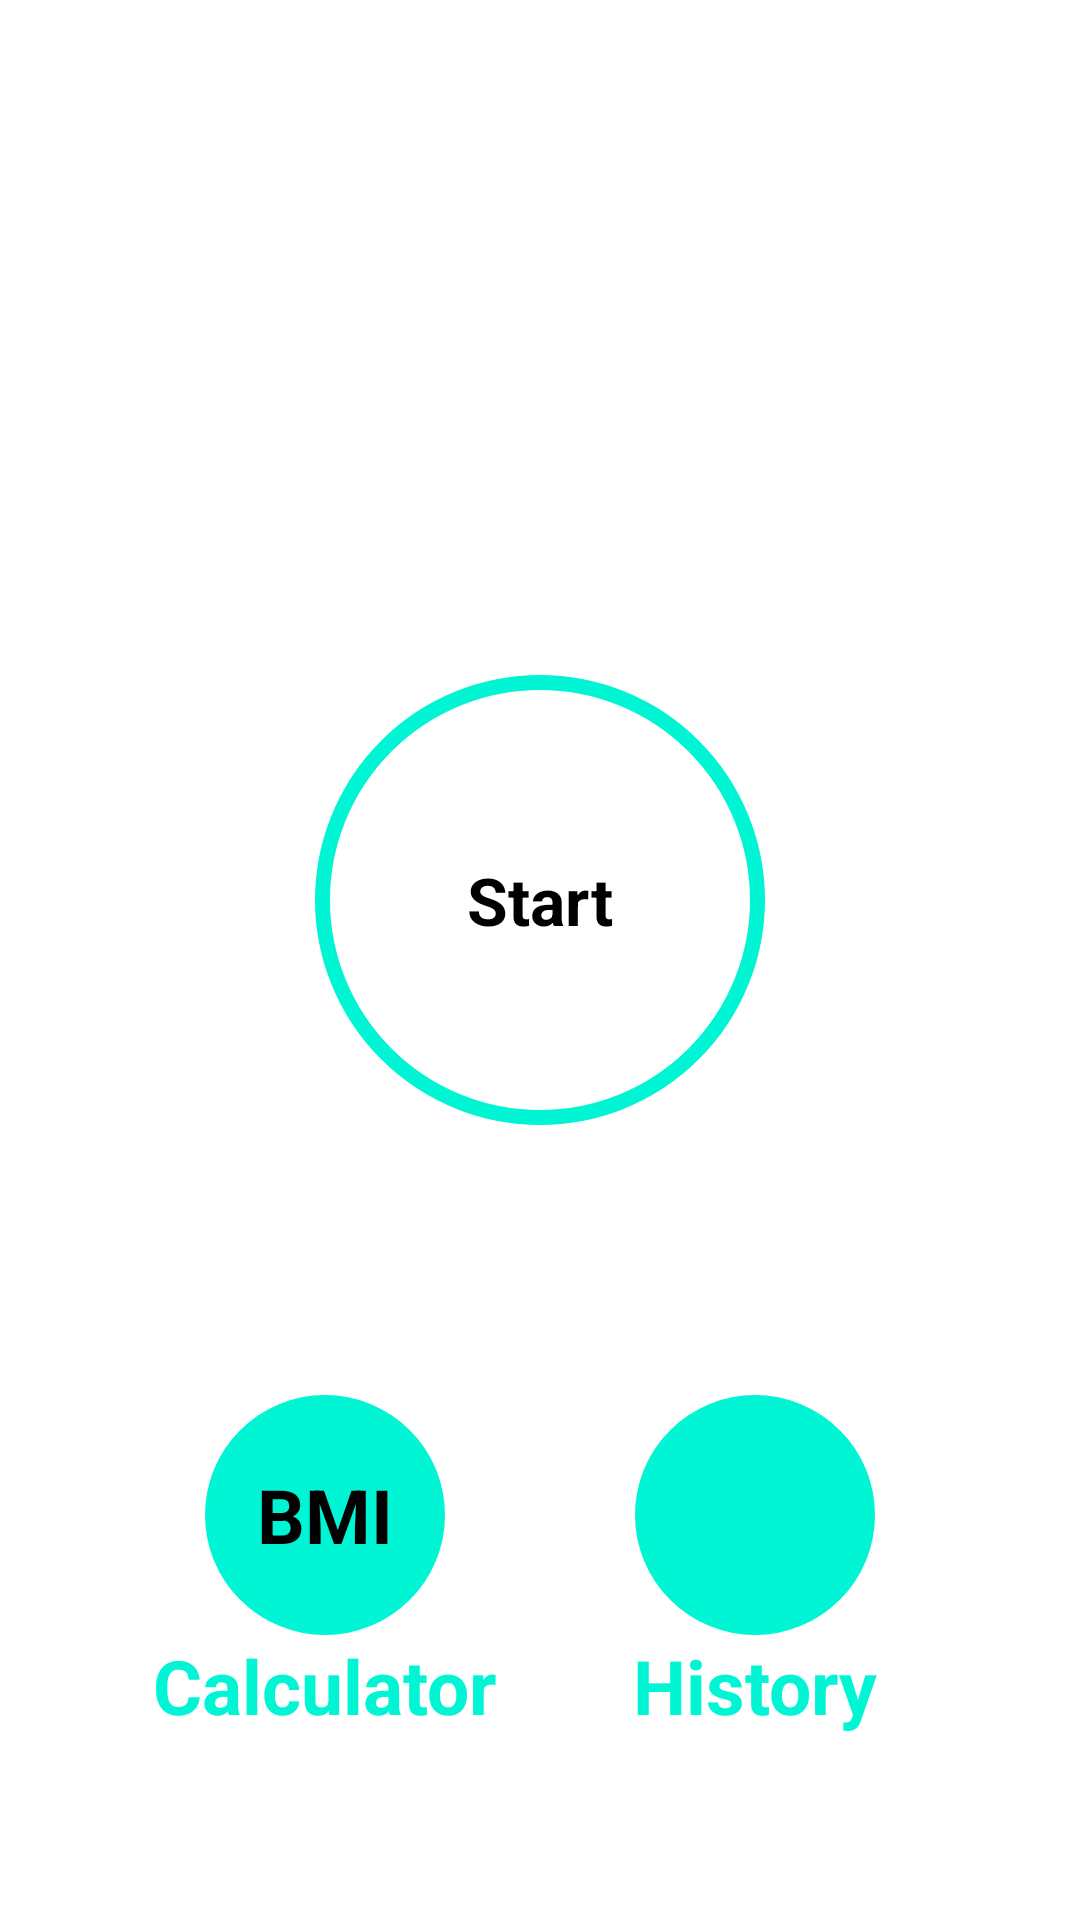

The Android layout XML behind this screen, and the referenced resources:
<!-- AndroidManifest.xml: application theme Theme.7_min_workout -->
<!-- res/layout/activity_main.xml -->
<?xml version="1.0" encoding="utf-8"?>
<androidx.constraintlayout.widget.ConstraintLayout xmlns:android="http://schemas.android.com/apk/res/android"
    xmlns:app="http://schemas.android.com/apk/res-auto"
    xmlns:tools="http://schemas.android.com/tools"
    android:layout_width="match_parent"
    android:layout_height="match_parent"
    android:padding="@dimen/main_screen_layout_padding"
    tools:context=".MainActivity">

  <ImageView
      android:id="@+id/iv_image"
      android:layout_width="match_parent"
      android:layout_height="220dp"
      android:src="@drawable/img_main_page"
      app:layout_constraintTop_toTopOf="parent"
      app:layout_constraintBottom_toTopOf="@+id/flstart"
      />


    <FrameLayout
        android:id="@+id/flstart"
        android:layout_width="150dp"
        android:layout_height="150dp"
        app:layout_constraintTop_toBottomOf="@+id/iv_image"
        app:layout_constraintStart_toStartOf="parent"
        app:layout_constraintEnd_toEndOf="parent"
        android:background="@drawable/circular_shape_background">

        <TextView
            android:layout_width="wrap_content"
            android:layout_height="wrap_content"
            android:text="Start"
            android:textColor="@color/black"
            android:layout_gravity="center"
            android:textSize="@dimen/default_text_Size"
            android:textStyle="bold"/>
    </FrameLayout>


    <FrameLayout
        android:id="@+id/fl_BMI"
        android:layout_width="80dp"
        android:layout_height="80dp"
        android:background="@drawable/item_circular_color_accent_background"
        app:layout_constraintBottom_toBottomOf="parent"
        app:layout_constraintTop_toBottomOf="@+id/flstart"
        app:layout_constraintEnd_toStartOf="@id/fl_history"
        app:layout_constraintStart_toStartOf="parent"
       >

        <TextView
            android:layout_width="wrap_content"
            android:layout_height="wrap_content"
            android:layout_gravity="center"
            android:text="BMI"
            android:textColor="@color/black"
            android:textSize="25sp"
            android:textStyle="bold" />
    </FrameLayout>

    <TextView
        android:layout_width="wrap_content"
        android:layout_height="wrap_content"
        android:text="Calculator"
        android:textColor="@color/greencolor"
        android:layout_gravity="center"
        android:textSize="25sp"
        android:textStyle="bold"
        app:layout_constraintTop_toBottomOf="@id/fl_BMI"
        app:layout_constraintStart_toStartOf="@id/fl_BMI"
        app:layout_constraintEnd_toEndOf="@id/fl_BMI"
        />

    <FrameLayout
        android:id="@+id/fl_history"
        android:layout_width="80dp"
        android:layout_height="80dp"
        app:layout_constraintTop_toBottomOf="@+id/flstart"
        app:layout_constraintEnd_toEndOf="parent"
        app:layout_constraintStart_toEndOf="@id/fl_BMI"
        app:layout_constraintBottom_toBottomOf="parent"
        android:background="@drawable/item_circular_color_accent_background">

        <ImageView
            android:layout_width="wrap_content"
            android:layout_height="wrap_content"
            android:src="@drawable/ic_calendar" />
    </FrameLayout>


    <TextView
        android:layout_width="wrap_content"
        android:layout_height="wrap_content"
        android:text="History"
        android:textColor="@color/greencolor"
        android:layout_gravity="center"
        android:textSize="25sp"
        android:textStyle="bold"
        app:layout_constraintTop_toBottomOf="@id/fl_history"
        app:layout_constraintStart_toStartOf="@id/fl_history"
        app:layout_constraintEnd_toEndOf="@id/fl_history"
        />

</androidx.constraintlayout.widget.ConstraintLayout>
<!-- resources referenced by this layout -->
<resources>
  <color name="black">#FF000000</color>
  <color name="greencolor">#00f5d4</color>
  <dimen name="default_text_Size">22sp</dimen>
  <dimen name="main_screen_layout_padding">5dp</dimen>
  <!-- drawable circular_shape_background (drawable) -->
  <?xml version="1.0" encoding="utf-8"?>
  <ripple xmlns:android="http://schemas.android.com/apk/res/android"
  
      android:color="#C4C4C4">
  
      <item
          android:id="@+id/mask">
          <shape
              android:shape="oval">
              <solid android:color="@color/white"/>
  
          </shape>
      </item>
  
      <item android:drawable="@drawable/circular_shape_border"/>
  
  </ripple>
  <!-- drawable item_circular_color_accent_background (drawable) -->
  <?xml version="1.0" encoding="utf-8"?>
  <shape xmlns:android="http://schemas.android.com/apk/res/android"
  android:shape="oval">
  
  <solid
      android:color="@color/greencolor"/>
  </shape>
  <style name="Theme.7_min_workout" parent="Theme.MaterialComponents.DayNight.NoActionBar">
          
          <item name="colorPrimary">@color/purple_500</item>
          <item name="colorPrimaryVariant">@color/purple_700</item>
          <item name="colorOnPrimary">@color/white</item>
          
          <item name="colorSecondary">@color/teal_200</item>
          <item name="colorSecondaryVariant">@color/teal_700</item>
          <item name="colorOnSecondary">@color/black</item>
          
          <item name="android:statusBarColor" tools:targetApi="l">?attr/colorPrimaryVariant</item>
          
      </style>
  <color name="white">#FFFFFFFF</color>
  <!-- drawable circular_shape_border (drawable) -->
  <?xml version="1.0" encoding="utf-8"?>
  <shape
  
      android:shape="oval"
      xmlns:android="http://schemas.android.com/apk/res/android"
  >
      <stroke android:color="#00f5d4"
          android:width="5dp"
          />
      <solid
          android:color="@color/white"/>
  
  
  
  </shape>
  <color name="purple_500">#FF6200EE</color>
  <color name="purple_700">#FF3700B3</color>
  <color name="teal_200">#FF03DAC5</color>
  <color name="teal_700">#FF018786</color>
</resources>
